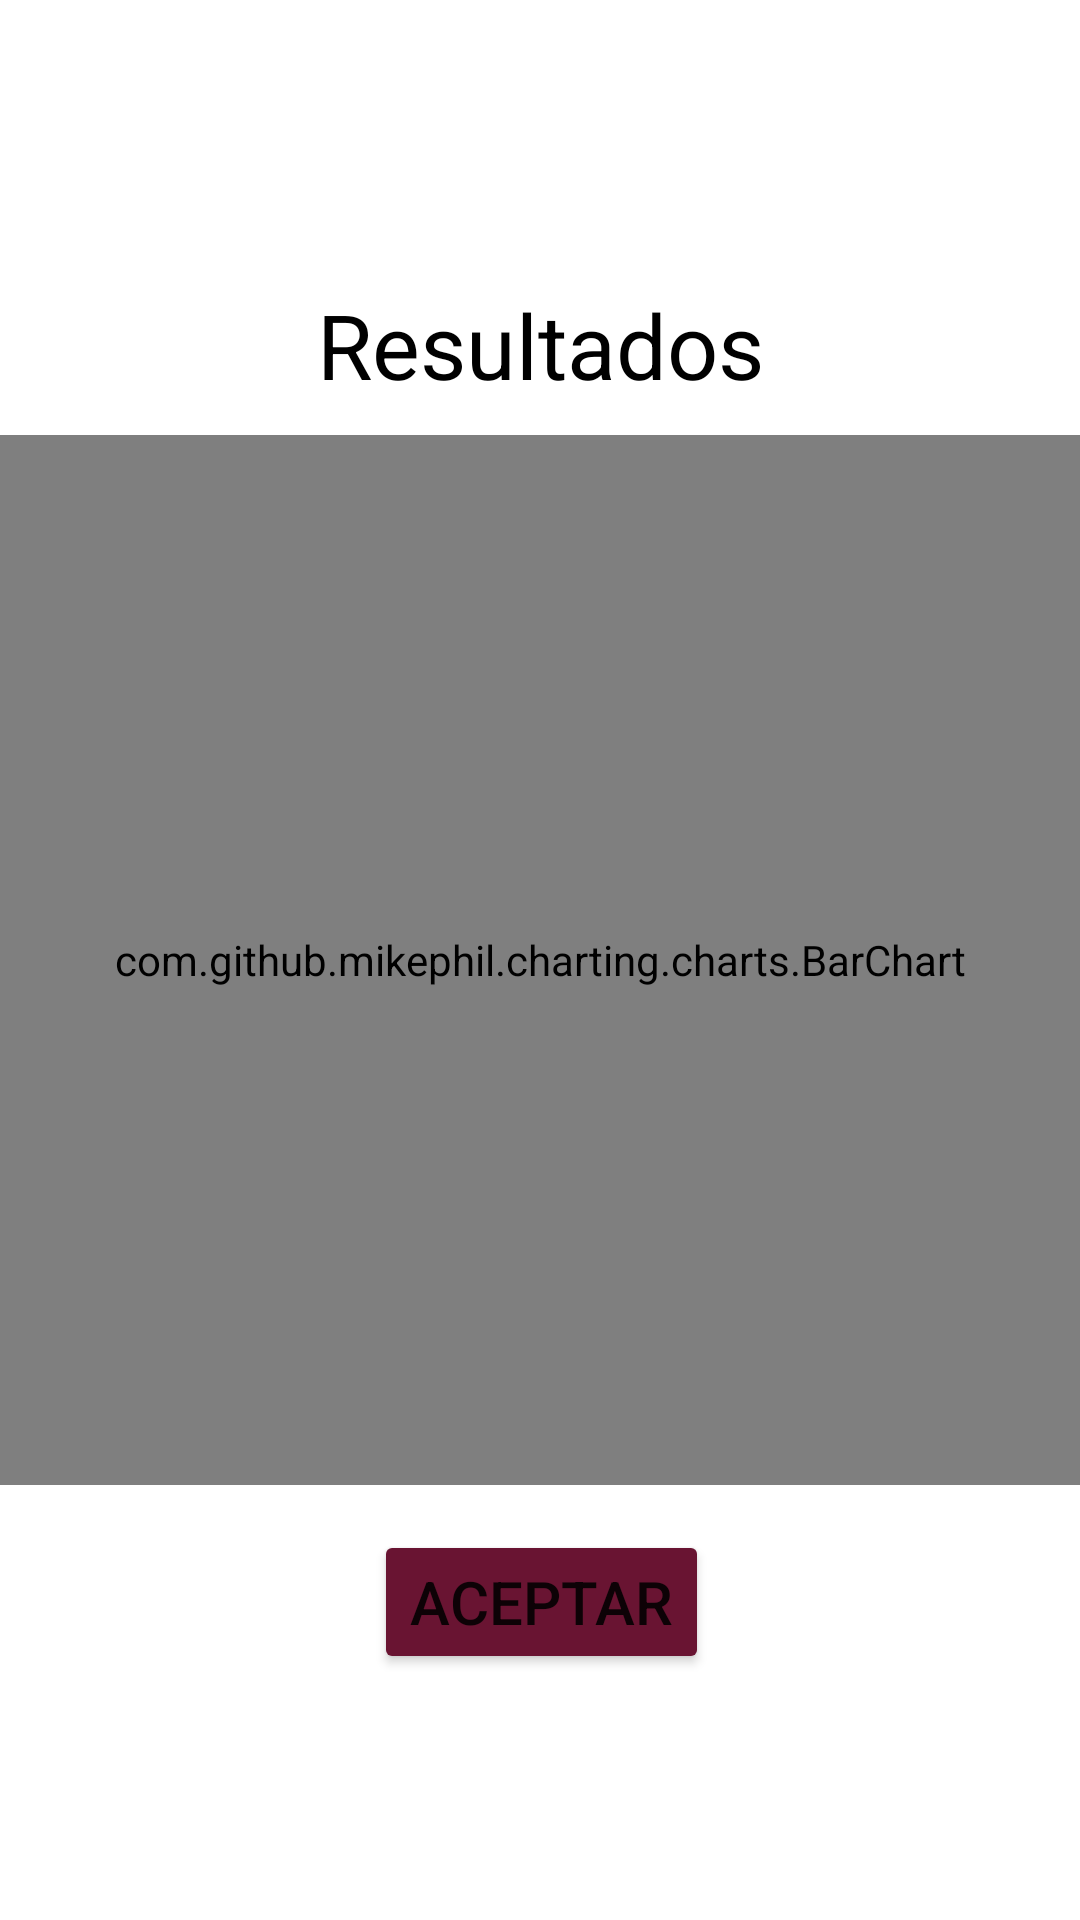

Layout XML and referenced resources for this Android screen:
<!-- AndroidManifest.xml: application theme Theme.MyApplication -->
<!-- res/layout/activity_resultados.xml -->
<?xml version="1.0" encoding="utf-8"?>
<androidx.constraintlayout.widget.ConstraintLayout xmlns:android="http://schemas.android.com/apk/res/android"
    xmlns:app="http://schemas.android.com/apk/res-auto"
    xmlns:tools="http://schemas.android.com/tools"
    android:id="@+id/hola"
    android:layout_width="match_parent"
    android:layout_height="match_parent"
    tools:context=".Resultados">

    <TextView
        android:id="@+id/textView7"
        android:layout_width="wrap_content"
        android:layout_height="wrap_content"
        android:layout_marginBottom="10dp"
        android:fadeScrollbars="false"
        android:text="Resultados"
        android:textColor="@color/black"
        android:textSize="@dimen/datos_title_size"
        app:layout_constraintBottom_toTopOf="@+id/barChart"
        app:layout_constraintEnd_toEndOf="parent"
        app:layout_constraintHorizontal_bias="0.5"
        app:layout_constraintStart_toStartOf="parent" />

    <com.github.mikephil.charting.charts.BarChart
        android:id="@+id/barChart"
        android:layout_width="match_parent"
        android:layout_height="350dp"
        app:layout_constraintBottom_toBottomOf="parent"
        app:layout_constraintEnd_toEndOf="parent"
        app:layout_constraintStart_toStartOf="parent"
        app:layout_constraintTop_toTopOf="parent"
        app:layout_constraintVertical_bias="0.5" />

    <Button
        android:id="@+id/aceptarR"
        android:layout_width="wrap_content"
        android:layout_height="wrap_content"
        android:layout_marginTop="15dp"
        android:text="Aceptar"
        android:textSize="@dimen/text_size"
        android:backgroundTint="@color/colorButton"
        app:layout_constraintEnd_toEndOf="parent"
        app:layout_constraintHorizontal_bias="0.502"
        app:layout_constraintStart_toStartOf="parent"
        app:layout_constraintTop_toBottomOf="@+id/barChart" />


</androidx.constraintlayout.widget.ConstraintLayout>
<!-- resources referenced by this layout -->
<resources>
  <color name="black">#FF000000</color>
  <color name="colorButton">#691432</color>
  <dimen name="datos_title_size">30sp</dimen>
  <dimen name="text_size">20sp</dimen>
  <style name="Theme.MyApplication" parent="Theme.MaterialComponents.Light.NoActionBar">
          
          <item name="colorPrimary">@color/colorRed</item>
          <item name="colorPrimaryVariant">@color/colorRed</item>
          <item name="colorOnPrimary">@color/white</item>
          
          <item name="colorSecondary">@color/teal_200</item>
          <item name="colorSecondaryVariant">@color/teal_700</item>
          <item name="colorOnSecondary">@color/black</item>
          
          <item name="android:statusBarColor">?attr/colorPrimaryVariant</item>
          
      </style>
  <color name="colorRed">#691432</color>
  <color name="white">#FFFFFFFF</color>
  <color name="teal_200">#691432</color>
  <color name="teal_700">#FF018786</color>
</resources>
